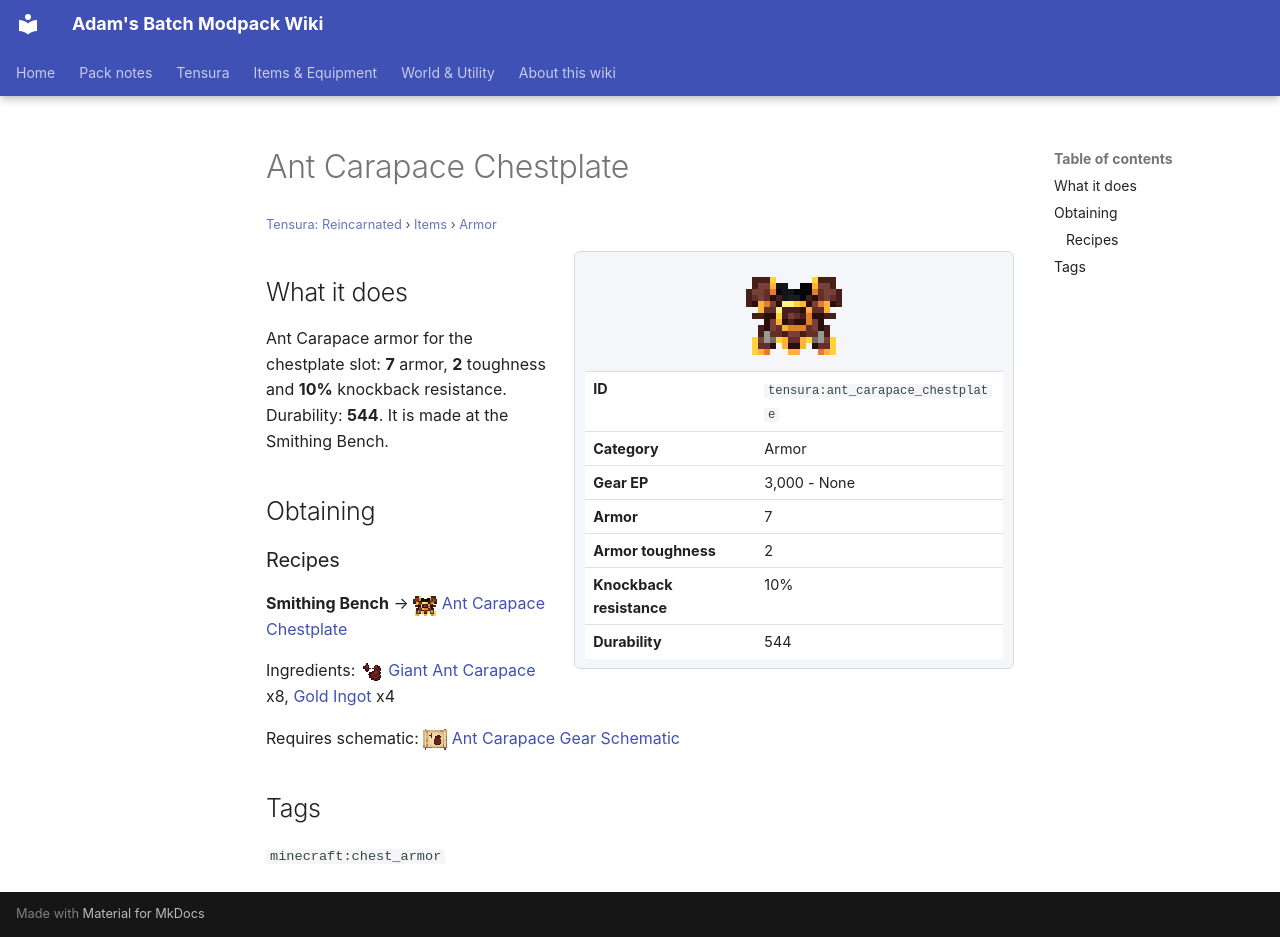

repository: Proteus-Nell/Adams-Batch-MC-Modpack-Wiki · page: tensura-reincarnated/items/armor/ant-carapace-chestplate/index.html · generator: mkdocs

# Ant Carapace Chestplate

<small>[Tensura: Reincarnated](../../index.md) &rsaquo; [Items](../index.md) &rsaquo; [Armor](index.md)</small>

<div class="infobox" markdown>

![Ant Carapace Chestplate](../../../assets/icons/tensura/item/ant_carapace_chestplate.png)

| | |
|---|---|
| **ID** | `tensura:ant_carapace_chestplate` |
| **Category** | Armor |
| **Gear EP** | 3,000 - None |
| **Armor** | 7 |
| **Armor toughness** | 2 |
| **Knockback resistance** | 10% |
| **Durability** | 544 |

</div>

## What it does

Ant Carapace armor for the chestplate slot: **7** armor, **2** toughness and **10%** knockback resistance. Durability: **544**. It is made at the Smithing Bench.

## Obtaining

### Recipes

**Smithing Bench** &rarr; ![](../../../assets/icons/tensura/item/ant_carapace_chestplate.png) [Ant Carapace Chestplate](ant-carapace-chestplate.md)

Ingredients: ![](../../../assets/icons/tensura/item/giant_ant_carapace.png) [Giant Ant Carapace](../miscellaneous/giant-ant-carapace.md) x8,  [Gold Ingot](https://minecraft.wiki/w/Gold_Ingot) x4

Requires schematic: ![](../../../assets/icons/tensura/item/ant_carapace_gear_schematic.png) [Ant Carapace Gear Schematic](../schematics/ant-carapace-gear-schematic.md)

## Tags

`minecraft:chest_armor`
